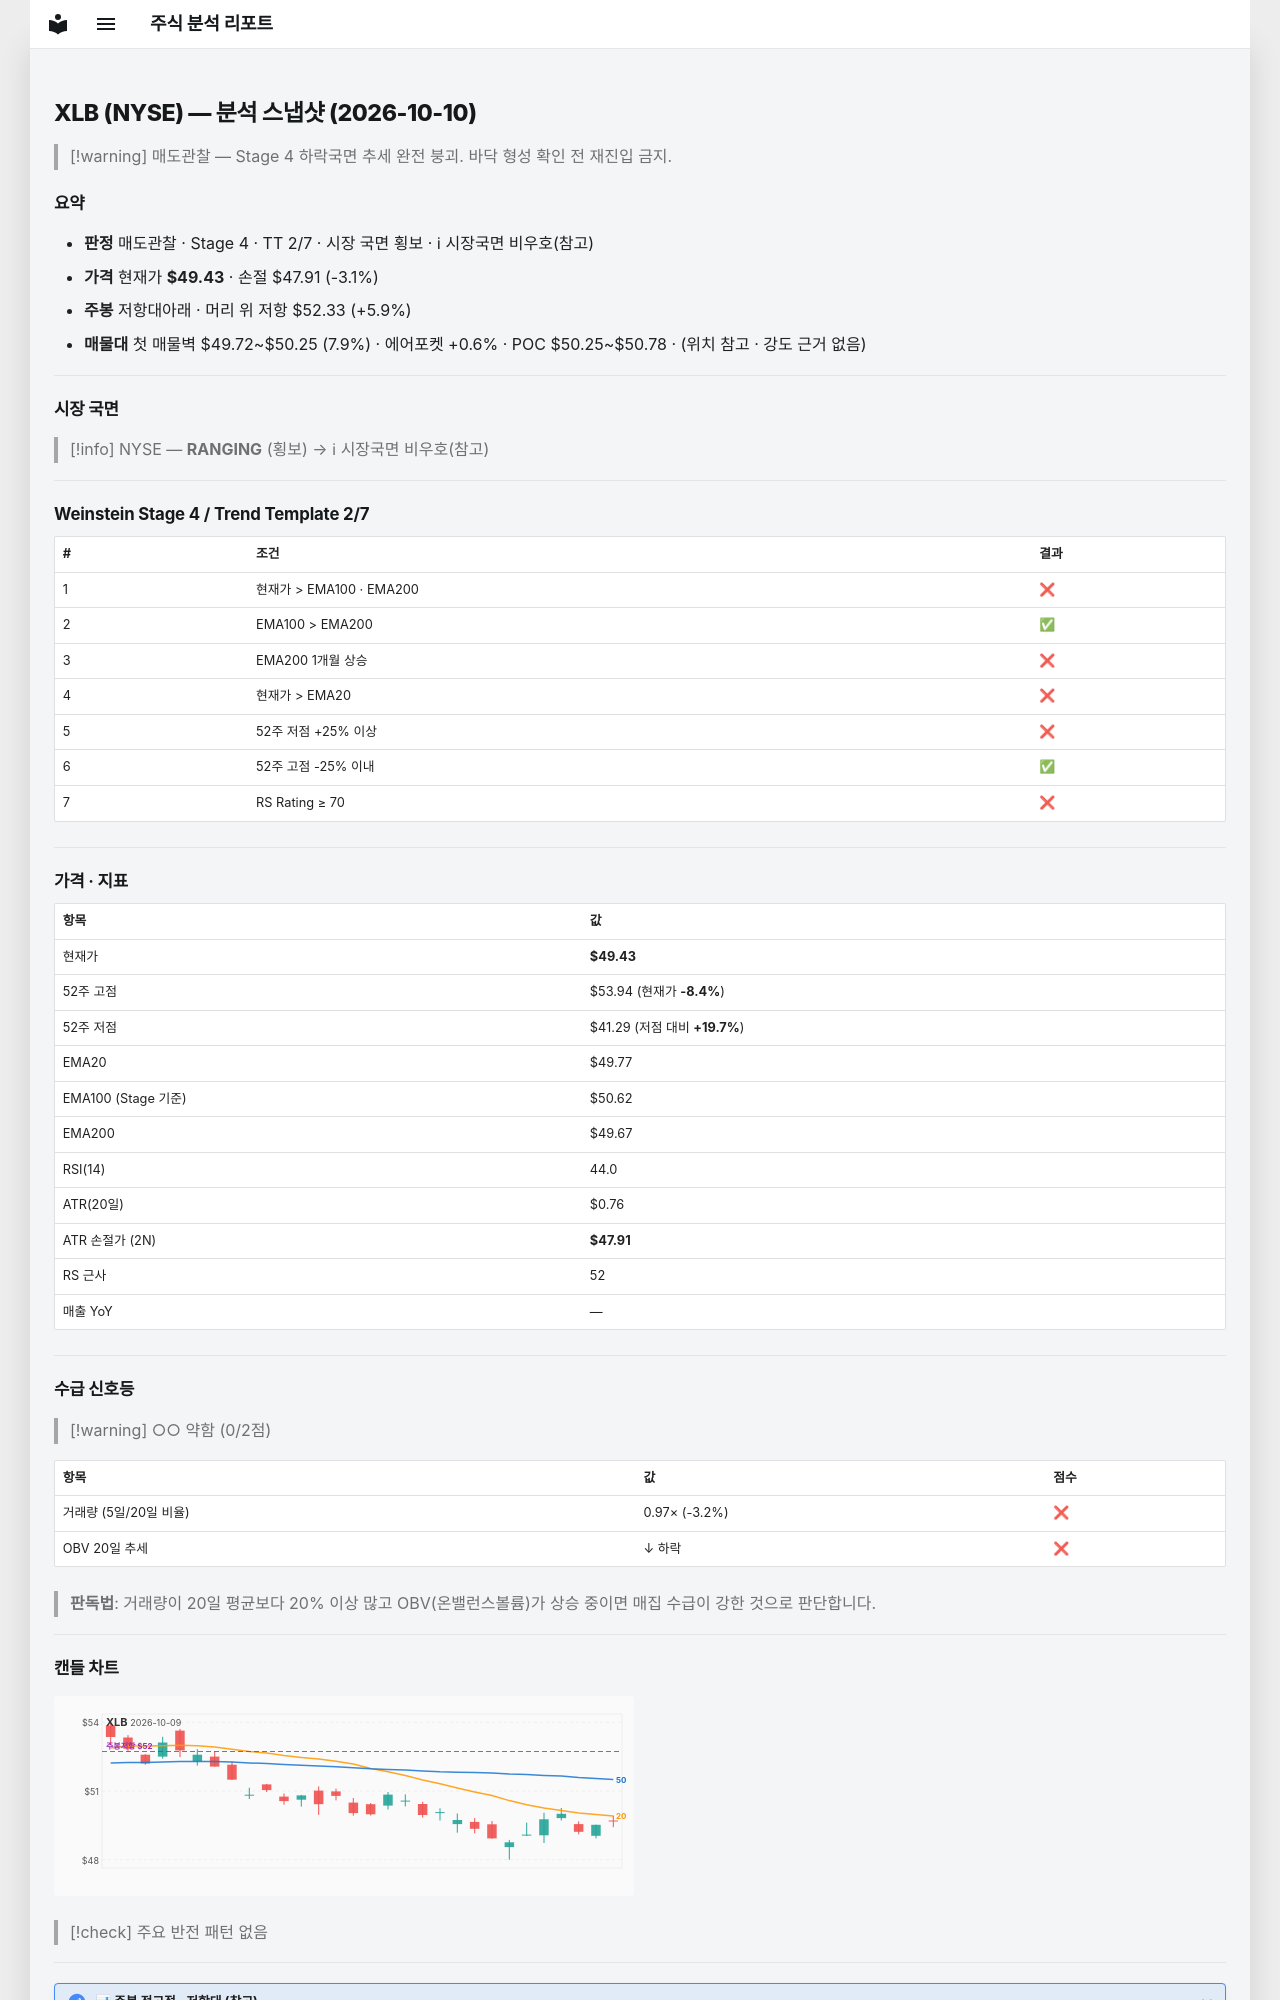

repository: soloandco/stock-reports · page: snapshots/XLB-2026-10-10/index.html · generator: mkdocs

---
type: analysis-snapshot
title: XLB 분석 스냅샷
ticker: XLB
market: NYSE
created: 2026-10-10
updated: 2026-10-10
bar-date: 2026-10-09
verdict: 매도관찰
real-rr: 1.91
sma50-gap-pct: -0.7
weekly-position: 저항대아래
weekly-overhead-price: 52.33
weekly-overhead-pct: 5.9
stage: 4
trend-template-score: 2
tt-max: 7
ma-set: ema-20-100-200
price: 49.43000030517578
stop-price: 47.91358838879624
market-regime: RANGING
supply-demand-score: 0/2
supply-demand-label: 약함
status: tracking
tags:
  - stock-agent
  - watchlist
  - XLB
  - analysis
related:
  - "[[analysis-template]]"
---

# XLB (NYSE) — 분석 스냅샷 (2026-10-10)

> [!warning] 매도관찰 — Stage 4 하락국면
> 추세 완전 붕괴. 바닥 형성 확인 전 재진입 금지.

## 요약

- **판정** 매도관찰 · Stage 4 · TT 2/7 · 시장 국면 횡보 · ℹ 시장국면 비우호(참고)
- **가격** 현재가 **$49.43** · 손절 $47.91 (-3.1%)
- **주봉** 저항대아래 · 머리 위 저항 $52.33 (+5.9%)
- **매물대** 첫 매물벽 $49.72~$50.25 (7.9%) · 에어포켓 +0.6% · POC $50.25~$50.78 · (위치 참고 · 강도 근거 없음)

---

## 시장 국면

> [!info] NYSE — **RANGING** (횡보) → ℹ 시장국면 비우호(참고)

---

## Weinstein Stage 4 / Trend Template 2/7

| # | 조건 | 결과 |
|---|------|------|
| 1 | 현재가 > EMA100 · EMA200 | ❌ |
| 2 | EMA100 > EMA200 | ✅ |
| 3 | EMA200 1개월 상승 | ❌ |
| 4 | 현재가 > EMA20 | ❌ |
| 5 | 52주 저점 +25% 이상 | ❌ |
| 6 | 52주 고점 -25% 이내 | ✅ |
| 7 | RS Rating ≥ 70 | ❌ |

---

## 가격 · 지표

| 항목 | 값 |
|------|---|
| 현재가 | **$49.43** |
| 52주 고점 | $53.94 (현재가 **-8.4%**) |
| 52주 저점 | $41.29 (저점 대비 **+19.7%**) |
| EMA20 | $49.77 |
| EMA100 (Stage 기준) | $50.62 |
| EMA200 | $49.67 |
| RSI(14) | 44.0 |
| ATR(20일) | $0.76 |
| ATR 손절가 (2N) | **$47.91** |
| RS 근사 | 52 |
| 매출 YoY | — |

---
## 수급 신호등

> [!warning] ○○ 약함 (0/2점)

| 항목 | 값 | 점수 |
|------|------|------|
| 거래량 (5일/20일 비율) | 0.97× (-3.2%) | ❌ |
| OBV 20일 추세 | ↓ 하락 | ❌ |

> **판독법**: 거래량이 20일 평균보다 20% 이상 많고 OBV(온밸런스볼륨)가 상승 중이면 매집 수급이 강한 것으로 판단합니다.

---
